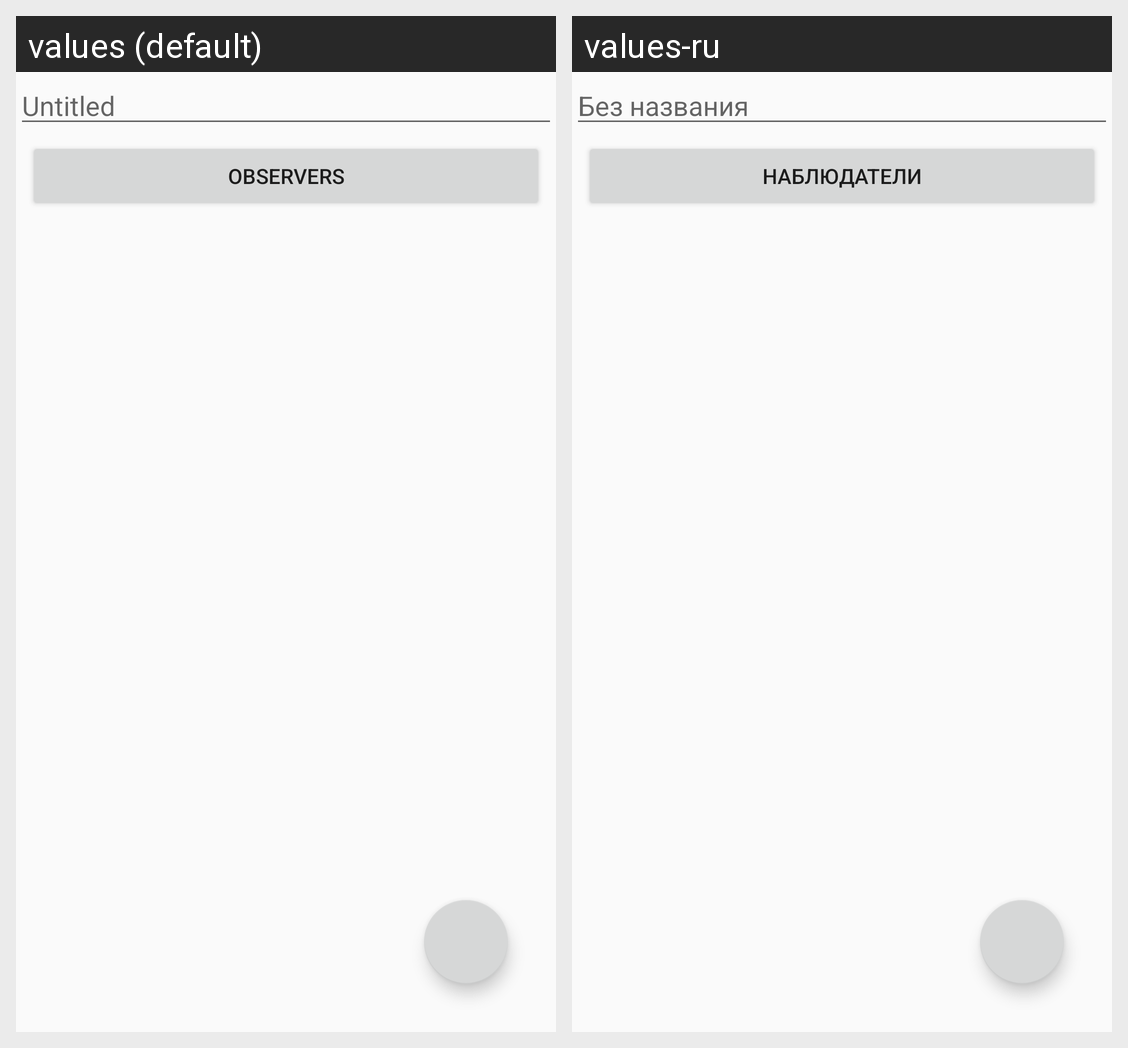

Locale-by-locale string values for the Android screen shown in this grid:
Android screen res/layout/fragment_edit_action.xml rendered under 2 locales, left to right: values (default), values-ru. Device: Nexus 5 (rendered at 1080×1920; each locale shown at half size, 540×960, under a caption strip naming it); theme Theme.Stager.
Strings drawn on this screen, with the default value and each locale's value (text and hints the layout hard-codes, and strings that could not be matched under every locale, appear in the picture but are not listed):

EditActionFragment_message_UntitledAction
  values: Untitled
  values-ru: Без названия

EditActionFragment_Button_text_Observers
  values: Observers
  values-ru: Наблюдатели
